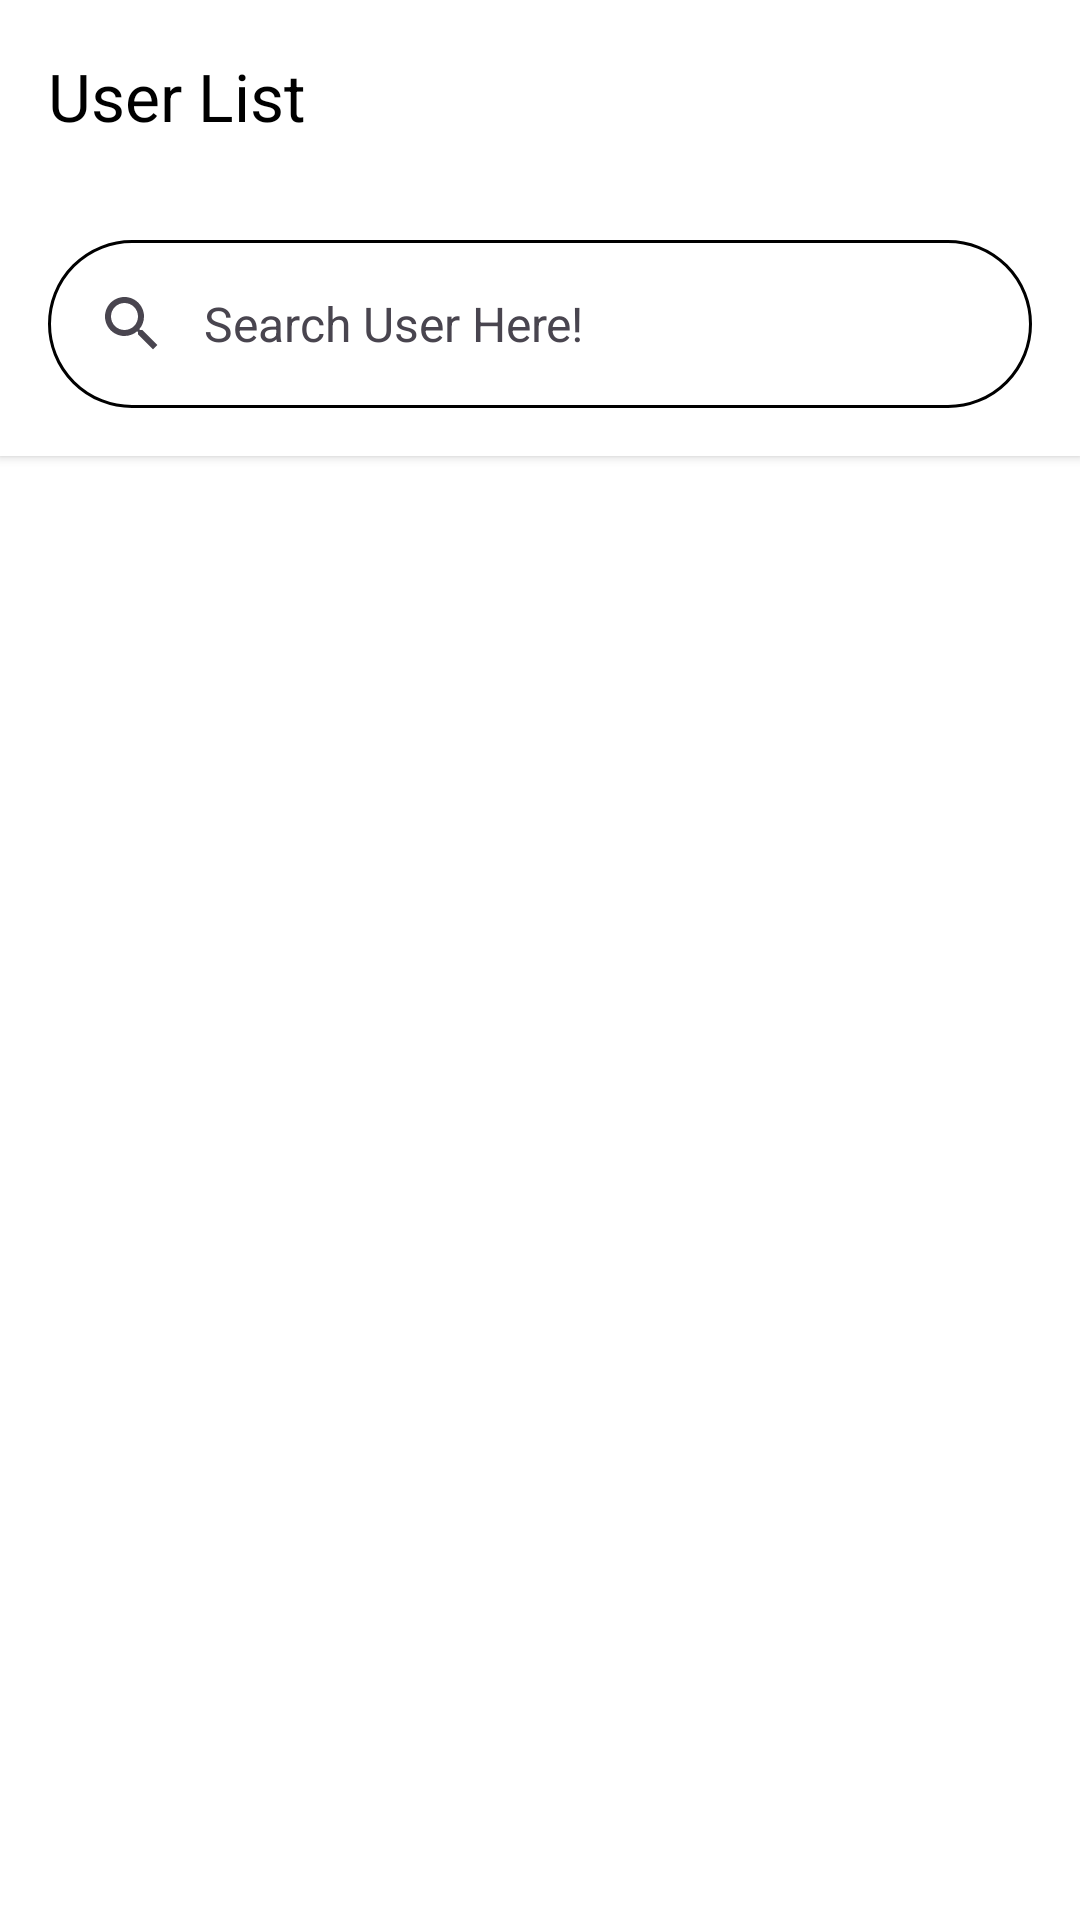

Reconstruct the res/layout file that produces this screen, plus the resources it refers to.
<!-- AndroidManifest.xml: application theme Theme.UserList -->
<!-- res/layout/fragment_home.xml -->
<?xml version="1.0" encoding="utf-8"?>
<androidx.constraintlayout.widget.ConstraintLayout xmlns:android="http://schemas.android.com/apk/res/android"
    xmlns:app="http://schemas.android.com/apk/res-auto"
    xmlns:tools="http://schemas.android.com/tools"
    android:layout_width="match_parent"
    android:layout_height="match_parent"
    android:background="@color/white"
    tools:context=".ui.main.ui.home.HomeFragment">

    <androidx.cardview.widget.CardView
        android:id="@+id/layout_top_content"
        android:layout_width="match_parent"
        android:layout_height="wrap_content"
        android:elevation="4dp"
        app:cardCornerRadius="0dp"
        app:layout_constraintTop_toTopOf="parent">

        <com.google.android.material.appbar.AppBarLayout
            android:id="@+id/app_bar_layout"
            android:layout_width="match_parent"
            android:layout_height="wrap_content"
            android:background="@color/white"
            android:fitsSystemWindows="true"
            app:layout_constraintTop_toTopOf="parent"
            app:liftOnScroll="false">

            <androidx.appcompat.widget.Toolbar
                android:id="@+id/toolbar"
                android:layout_width="match_parent"
                android:layout_height="wrap_content"
                app:layout_scrollEffect="compress"
                app:layout_scrollFlags="scroll|enterAlways|snap"
                app:navigationIcon="@drawable/ic_people"
                app:title="@string/app_name"
                app:titleTextColor="@color/black" />

            <com.google.android.material.search.SearchBar
                android:id="@+id/searchBar"
                android:layout_width="match_parent"
                android:layout_height="wrap_content"
                android:layout_marginHorizontal="16dp"
                android:backgroundTint="@color/white"
                android:hint="@string/search_user_here"
                app:layout_scrollFlags="enterAlways"
                app:strokeColor="@color/black"
                app:strokeWidth="1dp" />

        </com.google.android.material.appbar.AppBarLayout>

    </androidx.cardview.widget.CardView>

    <com.google.android.material.search.SearchView
        android:id="@+id/searchView"
        android:layout_width="match_parent"
        android:layout_height="wrap_content"
        android:hint="@string/search_user_here"
        app:layout_constraintTop_toTopOf="parent"/>

    <androidx.constraintlayout.widget.ConstraintLayout
        android:layout_width="match_parent"
        android:layout_height="0dp"
        app:layout_behavior="@string/appbar_scrolling_view_behavior"
        app:layout_constraintBottom_toBottomOf="parent"
        app:layout_constraintTop_toBottomOf="@id/layout_top_content">

        <androidx.recyclerview.widget.RecyclerView
            android:id="@+id/rvUser"
            android:layout_width="0dp"
            android:layout_height="0dp"
            android:overScrollMode="never"
            android:scrollbarSize="0dp"
            app:layout_constraintBottom_toBottomOf="parent"
            app:layout_constraintEnd_toEndOf="parent"
            app:layout_constraintStart_toStartOf="parent"
            app:layout_constraintTop_toTopOf="parent"
            tools:listitem="@layout/item_user_row" />

        <ProgressBar
            android:id="@+id/progressBar"
            android:layout_width="wrap_content"
            android:layout_height="wrap_content"
            android:visibility="gone"
            app:layout_constraintBottom_toBottomOf="parent"
            app:layout_constraintEnd_toEndOf="parent"
            app:layout_constraintStart_toStartOf="parent"
            app:layout_constraintTop_toTopOf="parent"
            tools:visibility="visible" />


    </androidx.constraintlayout.widget.ConstraintLayout>


</androidx.constraintlayout.widget.ConstraintLayout>
<!-- res/layout/item_user_row.xml (included above) -->
<?xml version="1.0" encoding="utf-8"?>
<androidx.cardview.widget.CardView xmlns:android="http://schemas.android.com/apk/res/android"
    xmlns:card_view="http://schemas.android.com/apk/res-auto"
    xmlns:tools="http://schemas.android.com/tools"
    android:layout_width="match_parent"
    android:layout_height="wrap_content"
    android:layout_margin="6dp"
    android:elevation="4dp"
    card_view:cardCornerRadius="6dp">

    <androidx.constraintlayout.widget.ConstraintLayout
        android:id="@+id/card_user"
        android:layout_width="match_parent"
        android:layout_height="wrap_content"
        android:background="?android:attr/selectableItemBackground"
        android:clickable="true"
        android:focusable="true">

        <ImageView
            android:id="@+id/iv_user"
            android:layout_width="80dp"
            android:layout_height="80dp"
            android:contentDescription="@string/user_image"
            android:scaleType="centerCrop"
            card_view:layout_constraintBottom_toBottomOf="parent"
            card_view:layout_constraintStart_toStartOf="parent"
            card_view:layout_constraintTop_toTopOf="parent"
            tools:src="@tools:sample/avatars" />

        <LinearLayout
            android:layout_width="0dp"
            android:layout_height="wrap_content"
            android:layout_marginStart="12dp"
            android:orientation="vertical"
            card_view:layout_constraintBottom_toBottomOf="@+id/iv_user"
            card_view:layout_constraintEnd_toEndOf="parent"
            card_view:layout_constraintStart_toEndOf="@+id/iv_user"
            card_view:layout_constraintTop_toTopOf="@+id/iv_user">

            <TextView
                android:id="@+id/tv_username"
                android:layout_width="match_parent"
                android:layout_height="wrap_content"
                android:layout_marginEnd="18dp"
                android:textSize="20sp"
                android:textStyle="bold"
                tools:text="Username" />

            <TextView
                android:id="@+id/tv_email"
                android:layout_width="match_parent"
                android:layout_height="wrap_content"
                android:layout_marginEnd="18dp"
                android:layout_marginTop="4dp"
                android:textSize="14sp"
                tools:text="Email" />

        </LinearLayout>

    </androidx.constraintlayout.widget.ConstraintLayout>

</androidx.cardview.widget.CardView>
<!-- resources referenced by this layout -->
<resources>
  <string name="app_name">User List</string>
  <string name="search_user_here">Search User Here!</string>
  <string name="user_image">User Image</string>
  <style name="Theme.UserList" parent="Base.Theme.UserList">
          <item name="android:statusBarColor">@color/white</item>
      </style>
  <style name="Base.Theme.UserList" parent="Theme.Material3.Light.NoActionBar">
          
          
      </style>
  <!-- not gathered from this repository: default colours our renderer supplied (Android Studio template values) -->
  <color name="black">#FF000000</color>
  <color name="white">#FFFFFFFF</color>
</resources>
